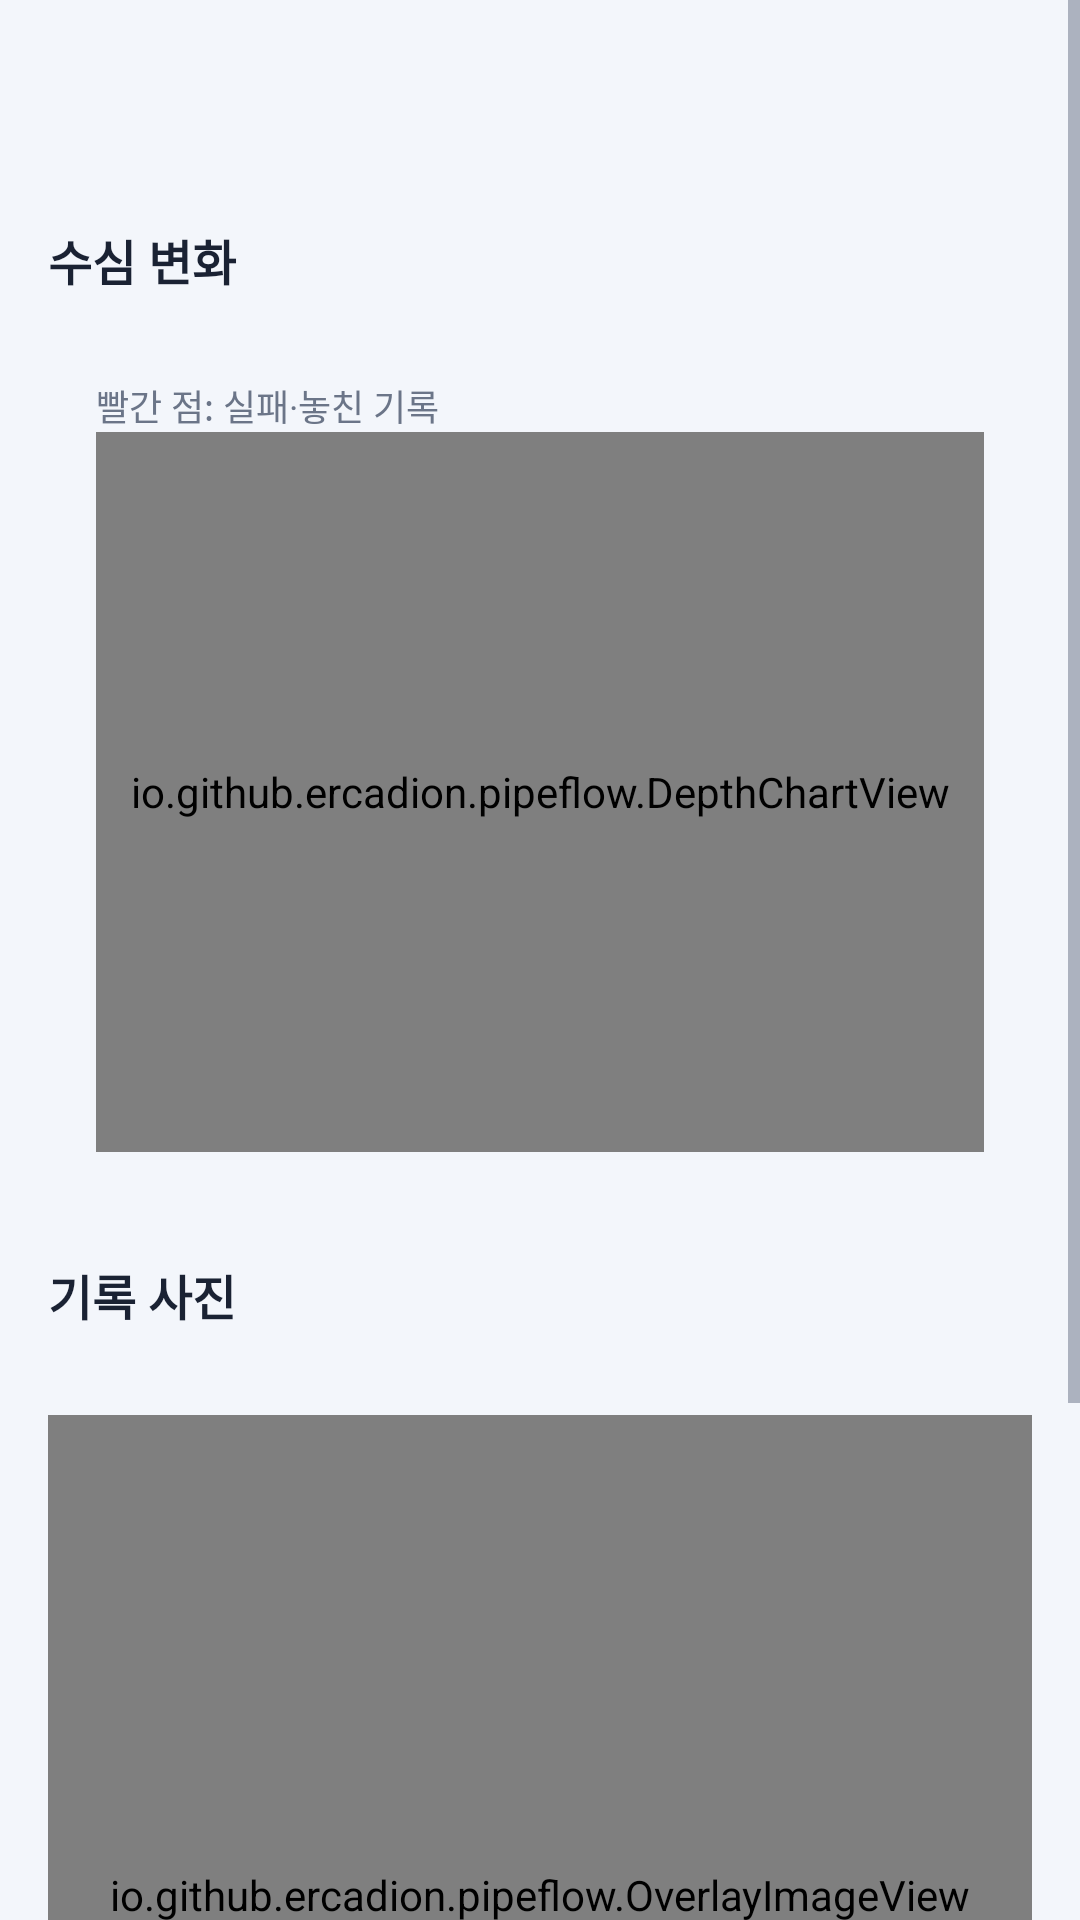

Android layout source for this screen:
<!-- AndroidManifest.xml: application theme Theme.PipeFlow -->
<!-- res/layout/activity_monitor_view.xml -->
<?xml version="1.0" encoding="utf-8"?>
<ScrollView xmlns:android="http://schemas.android.com/apk/res/android"
    android:layout_width="match_parent" android:layout_height="match_parent">
    <LinearLayout
        android:layout_width="match_parent" android:layout_height="wrap_content"
        android:orientation="vertical" android:paddingHorizontal="16dp" android:paddingBottom="24dp">

        <LinearLayout style="@style/PipeFlow.Card" android:layout_marginTop="4dp">
            <TextView android:id="@+id/txtSummary" android:layout_width="match_parent"
                android:layout_height="wrap_content" android:textColor="@color/text_primary"
                android:textSize="14sp" android:lineSpacingExtra="2dp" android:textIsSelectable="true" />
        </LinearLayout>

        <TextView style="@style/PipeFlow.Section" android:text="수심 변화" />
        <LinearLayout style="@style/PipeFlow.Card">
            <TextView style="@style/PipeFlow.Label" android:text="빨간 점: 실패·놓친 기록" />
            <io.github.ercadion.pipeflow.DepthChartView
                android:id="@+id/chart" android:layout_width="match_parent" android:layout_height="240dp" />
        </LinearLayout>

        <TextView style="@style/PipeFlow.Section" android:text="기록 사진" />
        <TextView android:id="@+id/txtImage" style="@style/PipeFlow.Label"
            android:layout_width="match_parent" android:layout_marginTop="6dp" />
        <FrameLayout android:layout_width="match_parent" android:layout_height="320dp"
            android:layout_marginTop="6dp" android:background="@drawable/bg_thumb">
            <io.github.ercadion.pipeflow.OverlayImageView
                android:id="@+id/imgLast"
                android:layout_width="match_parent" android:layout_height="match_parent"
                android:scaleType="fitCenter" />
        </FrameLayout>
        <LinearLayout android:layout_width="match_parent" android:layout_height="wrap_content"
            android:layout_marginTop="8dp" android:orientation="horizontal">
            <Button android:id="@+id/btnPrev" style="?attr/materialButtonOutlinedStyle"
                android:layout_width="0dp" android:layout_weight="1"
                android:layout_height="wrap_content" android:text="◀ 이전 사진" />
            <Button android:id="@+id/btnNext" style="?attr/materialButtonOutlinedStyle"
                android:layout_width="0dp" android:layout_weight="1"
                android:layout_height="wrap_content" android:layout_marginStart="8dp" android:text="다음 사진 ▶" />
        </LinearLayout>

        <Button android:id="@+id/btnResume" android:layout_width="match_parent"
            android:layout_height="wrap_content" android:layout_marginTop="8dp"
            android:text="이어서 기록" android:visibility="gone" />
    </LinearLayout>
</ScrollView>
<!-- resources referenced by this layout -->
<resources>
  <color name="text_primary">#1A2233</color>
  <!-- drawable bg_thumb (drawable) -->
  <?xml version="1.0" encoding="utf-8"?>
  <shape xmlns:android="http://schemas.android.com/apk/res/android" android:shape="rectangle">
      <solid android:color="#1F2937" />
      <corners android:radius="10dp" />
  </shape>
  <style name="PipeFlow.Card" parent="">
          <item name="android:layout_width">match_parent</item>
          <item name="android:layout_height">wrap_content</item>
          <item name="android:background">@drawable/bg_card</item>
          <item name="android:padding">16dp</item>
          <item name="android:layout_marginTop">12dp</item>
          <item name="android:orientation">vertical</item>
      </style>
  <style name="PipeFlow.Label" parent="">
          <item name="android:layout_width">wrap_content</item>
          <item name="android:layout_height">wrap_content</item>
          <item name="android:textColor">@color/text_secondary</item>
          <item name="android:textSize">12sp</item>
      </style>
  <style name="PipeFlow.Section" parent="">
          <item name="android:layout_width">match_parent</item>
          <item name="android:layout_height">wrap_content</item>
          <item name="android:layout_marginTop">20dp</item>
          <item name="android:textColor">@color/text_primary</item>
          <item name="android:textSize">16sp</item>
          <item name="android:textStyle">bold</item>
      </style>
  <color name="text_secondary">#6B7588</color>
  <color name="brand">#2F6FED</color>
  <color name="surface">#FFFFFF</color>
  <color name="brand_soft">#E8F0FE</color>
  <color name="brand_dark">#1E56C8</color>
  <color name="outline">#E2E8F2</color>
  <color name="bg">#F3F6FB</color>
  <style name="Widget.PipeFlow.Button" parent="Widget.Material3.Button">
          <item name="cornerRadius">12dp</item>
          <item name="android:minHeight">52dp</item>
          <item name="android:textStyle">bold</item>
      </style>
  <style name="Widget.PipeFlow.Button.Outlined" parent="Widget.Material3.Button.OutlinedButton">
          <item name="cornerRadius">12dp</item>
          <item name="android:minHeight">52dp</item>
          <item name="strokeColor">@color/brand</item>
          <item name="android:textColor">@color/brand</item>
      </style>
  <style name="Widget.PipeFlow.TextInput" parent="Widget.Material3.TextInputLayout.OutlinedBox">
          <item name="boxCornerRadiusTopStart">12dp</item>
          <item name="boxCornerRadiusTopEnd">12dp</item>
          <item name="boxCornerRadiusBottomStart">12dp</item>
          <item name="boxCornerRadiusBottomEnd">12dp</item>
          <item name="boxStrokeColor">@color/brand</item>
          <item name="boxBackgroundColor">@color/surface</item>
      </style>
  <style name="Widget.PipeFlow.ActionBar" parent="Widget.Material3.ActionBar.Solid">
          <item name="background">@color/bg</item>
          <item name="elevation">0dp</item>
          <item name="titleTextStyle">@style/TextAppearance.PipeFlow.BarTitle</item>
      </style>
  <style name="TextAppearance.PipeFlow.BarTitle" parent="TextAppearance.Material3.TitleLarge">
          <item name="android:textColor">@color/text_primary</item>
          <item name="android:textStyle">bold</item>
          <item name="android:textSize">19sp</item>
      </style>
</resources>
